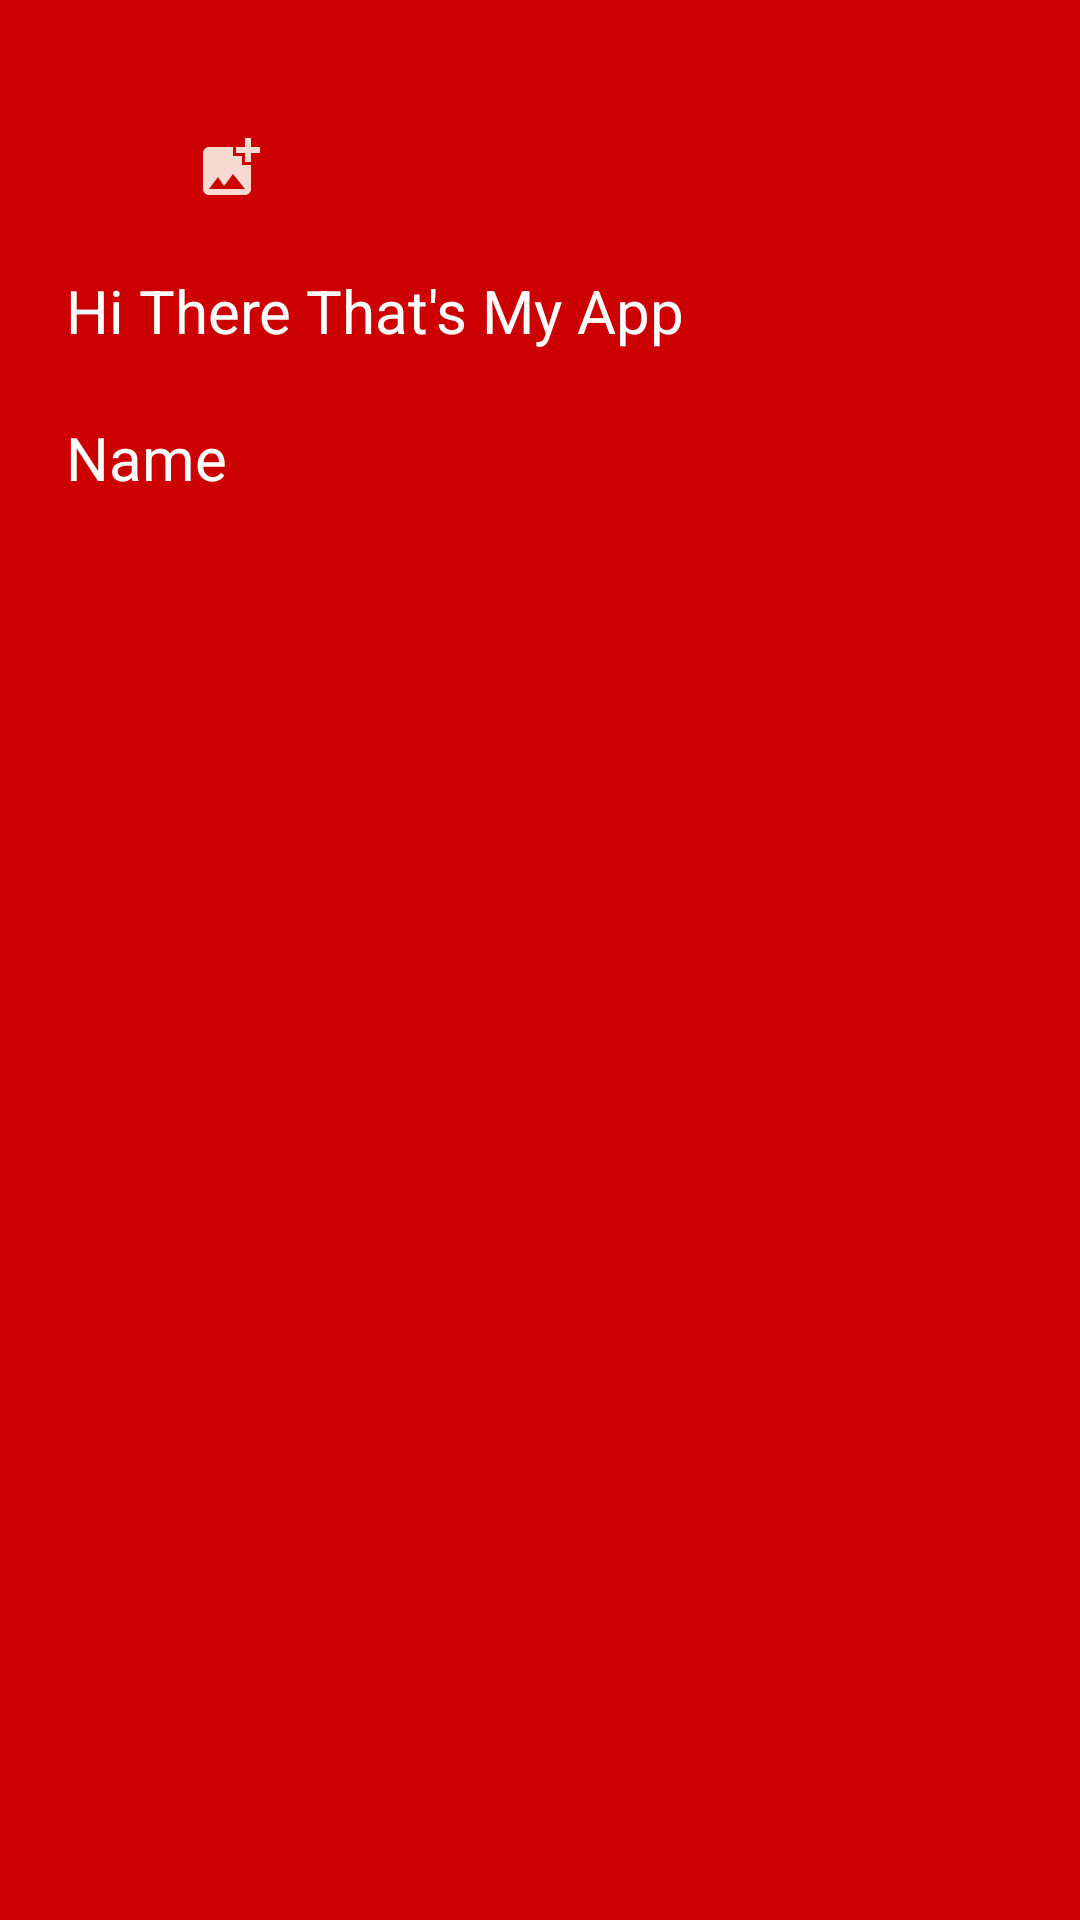

Android layout source for this screen:
<!-- AndroidManifest.xml: application theme AppTheme.NoActionBar -->
<!-- res/layout/nav_header_main.xml -->
<?xml version="1.0" encoding="utf-8"?>
<LinearLayout

    xmlns:android="http://schemas.android.com/apk/res/android"
    xmlns:app="http://schemas.android.com/apk/res-auto"
    xmlns:tools="http://schemas.android.com/tools"
    android:layout_width="match_parent"

    android:layout_height="wrap_content"
android:background="@android:color/holo_red_dark"
 android:paddingBottom="22dp"
    android:paddingRight="22dp"
    android:paddingLeft="22dp"
    android:paddingTop="22dp"
    android:theme="@style/ThemeOverlay.AppCompat.Dark.ActionBar"
    android:orientation="vertical"
    android:layout_gravity="bottom">

    <ImageView
        android:id="@+id/img"
        android:layout_width="109dp"
        android:layout_height="wrap_content"
        android:paddingTop="22dp"
        app:srcCompat="@drawable/ic_baseline_add_photo_alternate_24"
        tools:ignore="VectorDrawableCompat" />
    <TextView
        android:id="@+id/text1"
        android:layout_width="match_parent"
        android:layout_height="wrap_content"
        android:textColor="#fff"
        android:text="Hi There That's My App"
        android:textSize="20sp"
        android:paddingTop="22dp"/>
    <TextView
        android:id="@+id/txt2"
        android:layout_width="match_parent"
        android:layout_height="match_parent"
        android:textColor="#fff"
        android:text="Name"
        android:textSize="20sp"
        android:paddingTop="22dp"/>

</LinearLayout>
<!-- resources referenced by this layout -->
<resources>
  <!-- drawable ic_baseline_add_photo_alternate_24 (drawable) -->
  <vector android:alpha="0.86" android:height="24dp"
      android:tint="#FEFFF6" android:viewportHeight="24"
      android:viewportWidth="24" android:width="24dp" xmlns:android="http://schemas.android.com/apk/res/android">
      <path android:fillColor="@android:color/white" android:pathData="M19,7v2.99s-1.99,0.01 -2,0L17,7h-3s0.01,-1.99 0,-2h3L17,2h2v3h3v2h-3zM16,11L16,8h-3L13,5L5,5c-1.1,0 -2,0.9 -2,2v12c0,1.1 0.9,2 2,2h12c1.1,0 2,-0.9 2,-2v-8h-3zM5,19l3,-4 2,3 3,-4 4,5L5,19z"/>
  </vector>
  <style name="AppTheme.NoActionBar">
          <item name="windowActionBar">false</item>
          <item name="windowNoTitle">true</item>
  
      </style>
</resources>
